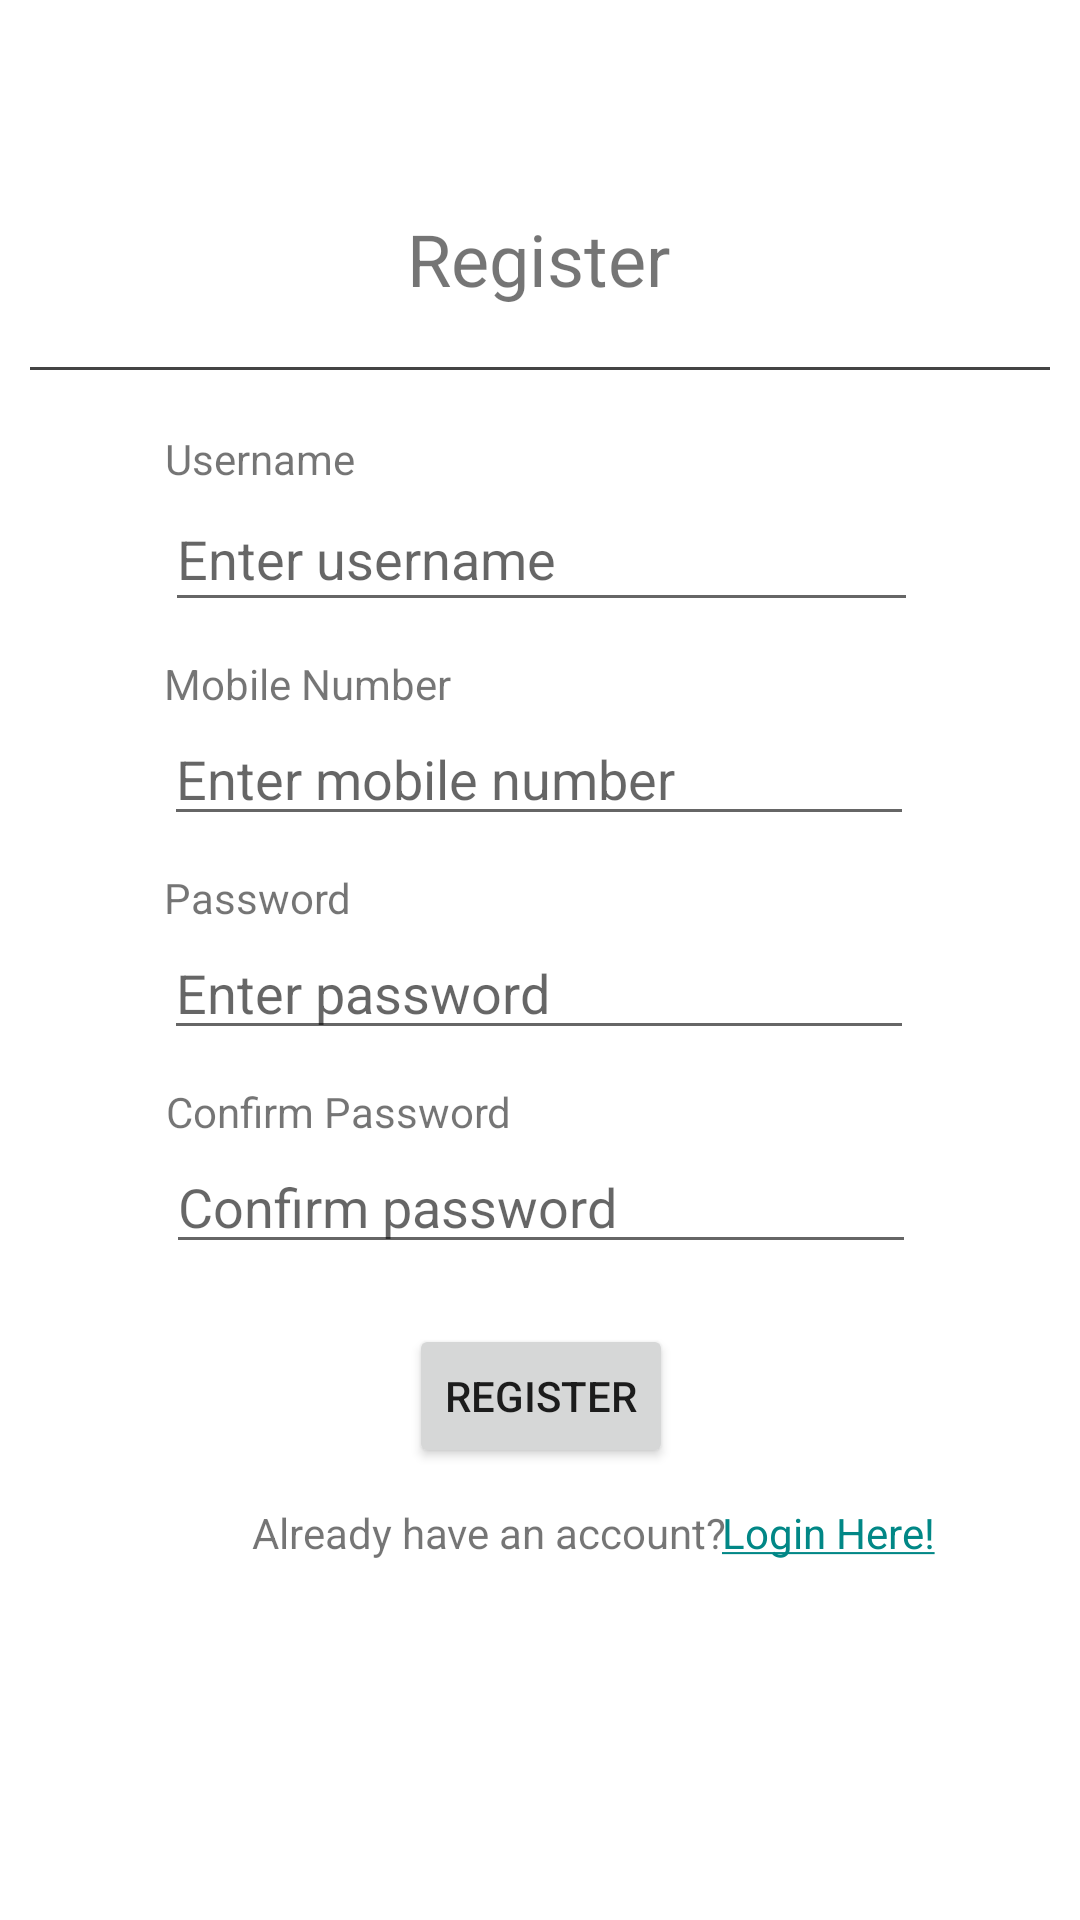

The Android layout XML behind this screen, and the referenced resources:
<!-- AndroidManifest.xml: application theme Theme.HooKa_AndroidApp -->
<!-- res/layout/activity_register.xml -->
<?xml version="1.0" encoding="utf-8"?>

<androidx.constraintlayout.widget.ConstraintLayout xmlns:android="http://schemas.android.com/apk/res/android"
    xmlns:app="http://schemas.android.com/apk/res-auto"
    xmlns:tools="http://schemas.android.com/tools"
    android:layout_width="match_parent"
    android:layout_height="match_parent"
    tools:context=".Register">


    <TextView
        android:id="@+id/textView7"
        android:layout_width="wrap_content"
        android:layout_height="wrap_content"
        android:layout_marginStart="84dp"
        android:layout_marginTop="12dp"
        android:text="Already have an account? "
        app:layout_constraintStart_toStartOf="parent"
        app:layout_constraintTop_toBottomOf="@+id/reg_registerBTN" />

    <TextView
        android:id="@+id/LoginRedirect"
        android:layout_width="wrap_content"
        android:layout_height="wrap_content"
        android:layout_marginStart="4dp"
        android:layout_marginTop="12dp"
        android:layout_marginEnd="76dp"
        android:clickable="true"
        android:text="@string/LoginRedirect"
        android:textColor="@color/design_default_color_secondary_variant"
        app:layout_constraintEnd_toEndOf="parent"
        app:layout_constraintHorizontal_bias="0.25"
        app:layout_constraintStart_toEndOf="@+id/textView7"
        app:layout_constraintTop_toBottomOf="@+id/reg_registerBTN" />

    <TextView
        android:id="@+id/textView6"
        android:layout_width="wrap_content"
        android:layout_height="wrap_content"
        android:text="Password"
        app:layout_constraintBottom_toTopOf="@+id/reg_passwordTB"
        app:layout_constraintStart_toStartOf="@+id/reg_passwordTB" />

    <TextView
        android:id="@+id/textView4"
        android:layout_width="wrap_content"
        android:layout_height="wrap_content"
        android:text="Confirm Password"
        app:layout_constraintBottom_toTopOf="@+id/reg_confirmPasswordTB"
        app:layout_constraintStart_toStartOf="@+id/reg_confirmPasswordTB" />

    <EditText
        android:id="@+id/reg_passwordTB"
        android:inputType="textPassword"
        android:layout_width="250dp"
        android:layout_height="wrap_content"
        android:layout_marginTop="30dp"
        android:hint="Enter password"
        android:text=""
        app:layout_constraintEnd_toEndOf="parent"
        app:layout_constraintHorizontal_bias="0.496"
        app:layout_constraintStart_toStartOf="parent"
        app:layout_constraintTop_toBottomOf="@+id/reg_mobileTB" />

    <EditText
        android:id="@+id/reg_mobileTB"
        android:layout_width="250dp"
        android:layout_height="wrap_content"
        android:layout_marginTop="30dp"
        android:hint="Enter mobile number"
        android:text=""
        app:layout_constraintEnd_toEndOf="parent"
        app:layout_constraintHorizontal_bias="0.496"
        app:layout_constraintStart_toStartOf="parent"
        app:layout_constraintTop_toBottomOf="@+id/reg_usernameTB" />

    <TextView
        android:id="@+id/textView2"
        android:layout_width="wrap_content"
        android:layout_height="wrap_content"
        android:layout_marginTop="70dp"
        android:text="Register"
        android:textSize="24sp"
        app:layout_constraintEnd_toEndOf="parent"
        app:layout_constraintHorizontal_bias="0.498"
        app:layout_constraintStart_toStartOf="parent"
        app:layout_constraintTop_toTopOf="parent" />

    <TableRow
        android:id="@+id/hr"
        android:layout_width="match_parent"
        android:layout_height="1dp"
        android:layout_marginStart="10dp"
        android:layout_marginLeft="10dp"
        android:layout_marginTop="20dp"
        android:layout_marginEnd="10dp"
        android:layout_marginRight="10dp"
        android:background="#444"
        app:layout_constraintEnd_toEndOf="parent"
        app:layout_constraintStart_toStartOf="parent"
        app:layout_constraintTop_toBottomOf="@+id/textView2"></TableRow>


    <TextView
        android:layout_width="wrap_content"
        android:layout_height="wrap_content"
        android:text="Username"
        app:layout_constraintBottom_toTopOf="@+id/reg_usernameTB"
        app:layout_constraintStart_toStartOf="@+id/reg_usernameTB" />

    <EditText
        android:id="@+id/reg_usernameTB"
        android:layout_width="251dp"
        android:layout_height="45dp"
        android:layout_marginTop="60dp"
        android:hint="Enter username"
        android:text=""
        app:layout_constraintEnd_toEndOf="parent"
        app:layout_constraintHorizontal_bias="0.506"
        app:layout_constraintStart_toStartOf="parent"
        app:layout_constraintTop_toBottomOf="@+id/textView2" />

    <TextView
        android:layout_width="wrap_content"
        android:layout_height="wrap_content"
        android:text="Mobile Number"
        app:layout_constraintBottom_toTopOf="@+id/reg_mobileTB"
        app:layout_constraintStart_toStartOf="@+id/reg_mobileTB" />

    <EditText
        android:id="@+id/reg_confirmPasswordTB"
        android:inputType="textPassword"
        android:layout_width="250dp"
        android:layout_height="wrap_content"
        android:layout_marginTop="30dp"
        android:hint="Confirm password"
        android:text=""
        app:layout_constraintEnd_toEndOf="parent"
        app:layout_constraintHorizontal_bias="0.503"
        app:layout_constraintStart_toStartOf="parent"
        app:layout_constraintTop_toBottomOf="@+id/reg_passwordTB" />

    <Button
        android:id="@+id/reg_registerBTN"
        android:layout_width="wrap_content"
        android:layout_height="wrap_content"
        android:layout_marginTop="20dp"
        android:text="Register"
        app:layout_constraintEnd_toEndOf="parent"
        app:layout_constraintHorizontal_bias="0.501"
        app:layout_constraintStart_toStartOf="parent"
        app:layout_constraintTop_toBottomOf="@+id/reg_confirmPasswordTB" />

</androidx.constraintlayout.widget.ConstraintLayout>
<!-- resources referenced by this layout -->
<resources>
  <string name="LoginRedirect"><u>Login Here!</u></string>
  <style name="Theme.HooKa_AndroidApp" parent="Theme.MaterialComponents.DayNight.NoActionBar">
          
          <item name="colorPrimary">@color/purple_500</item>
          <item name="colorPrimaryVariant">@color/purple_700</item>
          <item name="colorOnPrimary">@color/white</item>
          
          <item name="colorSecondary">@color/teal_200</item>
          <item name="colorSecondaryVariant">@color/teal_700</item>
          <item name="colorOnSecondary">@color/black</item>
          
          <item name="android:statusBarColor" tools:targetApi="l">?attr/colorPrimaryVariant</item>
          
      </style>
  <color name="purple_500">#FF6200EE</color>
  <color name="purple_700">#FF3700B3</color>
  <color name="white">#FFFFFFFF</color>
  <color name="teal_200">#FF03DAC5</color>
  <color name="teal_700">#FF018786</color>
  <color name="black">#FF000000</color>
</resources>
